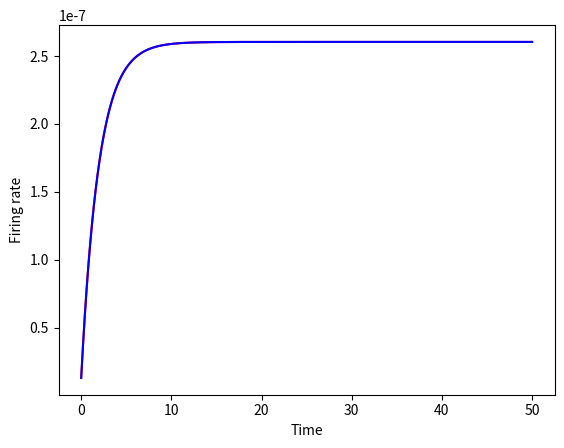
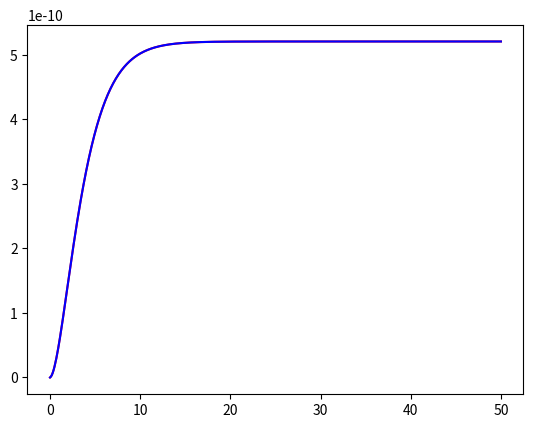

These charts were generated, in order, by the following Python code:
import matplotlib.pyplot as plt
import numpy as np

gL_pyramidal = 25
taum_pyramidal = 20
gL_interneuron = 20
taum_interneuron = 10

VL = -70
Vth = -50
Vrest = -55
VE = 0
VI = -70
absrefractoryperiod_pyramidal = 2
absrefractoryperiod_interneuron = 1

gAMPA_etoe = 0.000237
gAMPA_etoi = 0.000289
gGABA_itoe = 0.0013
gGABA_itoi = 0.001

wplus = 2.4
w = 1
f = 0.15
wminus = 1 - f*(wplus - 1)/(1 - f) 

tauAMPA = 2
tauGABA = 2
taur = 2

dt = 0.1
interval = 50
steps = int(interval/dt)
time = np.linspace(0, interval, steps)
mu0 = 30
Jext = 0.2243*10**-3
cprime = 0

r1, r2, r3, r4 = np.zeros(steps+1), np.zeros(steps+1), np.zeros(steps+1), np.zeros(steps+1)
#r1[0], r2[0], r3[0], r4 [0] = 1, 1, 1, 1
S1, S2, S3, S4 = np.zeros(steps+1), np.zeros(steps+1), np.zeros(steps+1), np.zeros(steps+1)
V1, V2, V3, V4 = np.zeros(steps+1), np.zeros(steps+1), np.zeros(steps+1), np.zeros(steps+1)
V1[0], V2[0], V3[0], V4[0] = Vrest, Vrest, Vrest, Vrest
t1, t2, t3, t4 = 0, 0, 0, 0
I1, I2, I3, I4 = np.zeros(steps+1), np.zeros(steps+1), np.zeros(steps+1), np.zeros(steps+1)

def phie(Isyn):
	return (310*Isyn - 125)/(1 - np.exp(-0.16*(310*Isyn - 125)))
def phii(Isyn):
	return (615*Isyn - 177)/(1 - np.exp(-0.087*(615*Isyn - 177)))

def LIFe(Vi, ti, Ii):
	if Vi > Vth:
		print('ya')
		Vi = Vrest
		ti += dt
	else:
		if 0 < t < 2:
			Vi = Vrest
			ti += dt
		else:
			Vi += (dt/(taum_pyramidal*gL_pyramidal)*(-gL_pyramidal*(Vi - VL) + Ii*10**3))
	return Vi

def LIFi(Vi, ti, Ii):
	if Vi > Vth:
		print('ya')
		Vi = Vrest
		ti += dt
	else:
		if 0 < t < 1:
			Vi = Vrest
			ti += dt
		else:
			Vi += (dt/(taum_interneuron*gL_interneuron)*(-gL_interneuron*(Vi - VL) + Ii*10**3))
	return Vi

for index, t in enumerate(time):
	# 11-variable dynamics system (without NMDA)
	I1[index + 1] = Jext*(1 + cprime/100) + gAMPA_etoe*(V1[index] - VE)*(wplus*S1[index] + wminus*S2[index] + wminus*S3[index]) + gGABA_itoe*(V1[index] - VI)*S4[index]
	I2[index + 1] = Jext*(1 - cprime/100) + gAMPA_etoe*(V2[index] - VE)*(wminus*S1[index] + wplus*S2[index] + wminus*S3[index]) + gGABA_itoe*(V2[index] - VI)*S4[index]
	I3[index + 1] = gAMPA_etoe*(V3[index] - VE)*(wminus*S1[index] + wminus*S2[index] + w*S3[index]) + gGABA_itoe*(V3[index] - VI)*S4[index]
	I4[index + 1] = gAMPA_etoi*(V4[index] - VE)*(w*S1[index] + w*S2[index] + w*S3[index]) + gGABA_itoi*(V4[index] - VI)*S4[index]
	r1[index + 1] = r1[index] + (dt/taur)*(-r1[index] + phie(I1[index]))
	r2[index + 1] = r2[index] + (dt/taur)*(-r2[index] + phie(I2[index]))
	r3[index + 1] = r3[index] + (dt/taur)*(-r3[index] + phie(I3[index]))
	r4[index + 1] = r4[index] + (dt/taur)*(-r4[index] + phii(I4[index]))
	S1[index + 1] = S1[index] + dt*(-S1[index]/tauAMPA + r1[index]*10**-3)
	S2[index + 1] = S2[index] + dt*(-S2[index]/tauAMPA + r2[index]*10**-3)
	S3[index + 1] = S3[index] + dt*(-S3[index]/tauAMPA + r3[index]*10**-3)
	S4[index + 1] = S4[index] + dt*(-S4[index]/tauGABA + r4[index]*10**-3)
	# LIF model 
	V1[index + 1] = LIFe(V1[index], t1, I1[index])
	V2[index + 1] = LIFe(V2[index], t2, I2[index])
	V3[index + 1] = LIFe(V3[index], t3, I3[index])
	V4[index + 1] = LIFi(V4[index], t4, I4[index])
plt.figure(1)
plt.plot(time, r1[1:], 'r', time, r2[1:], 'b-')
#plt.plot(time, 15*np.ones(steps))
plt.xlabel('Time')
plt.ylabel('Firing rate')

plt.figure(2)
plt.plot(time, S1[1:], 'r', time, S2[1:], 'b-')
plt.show()